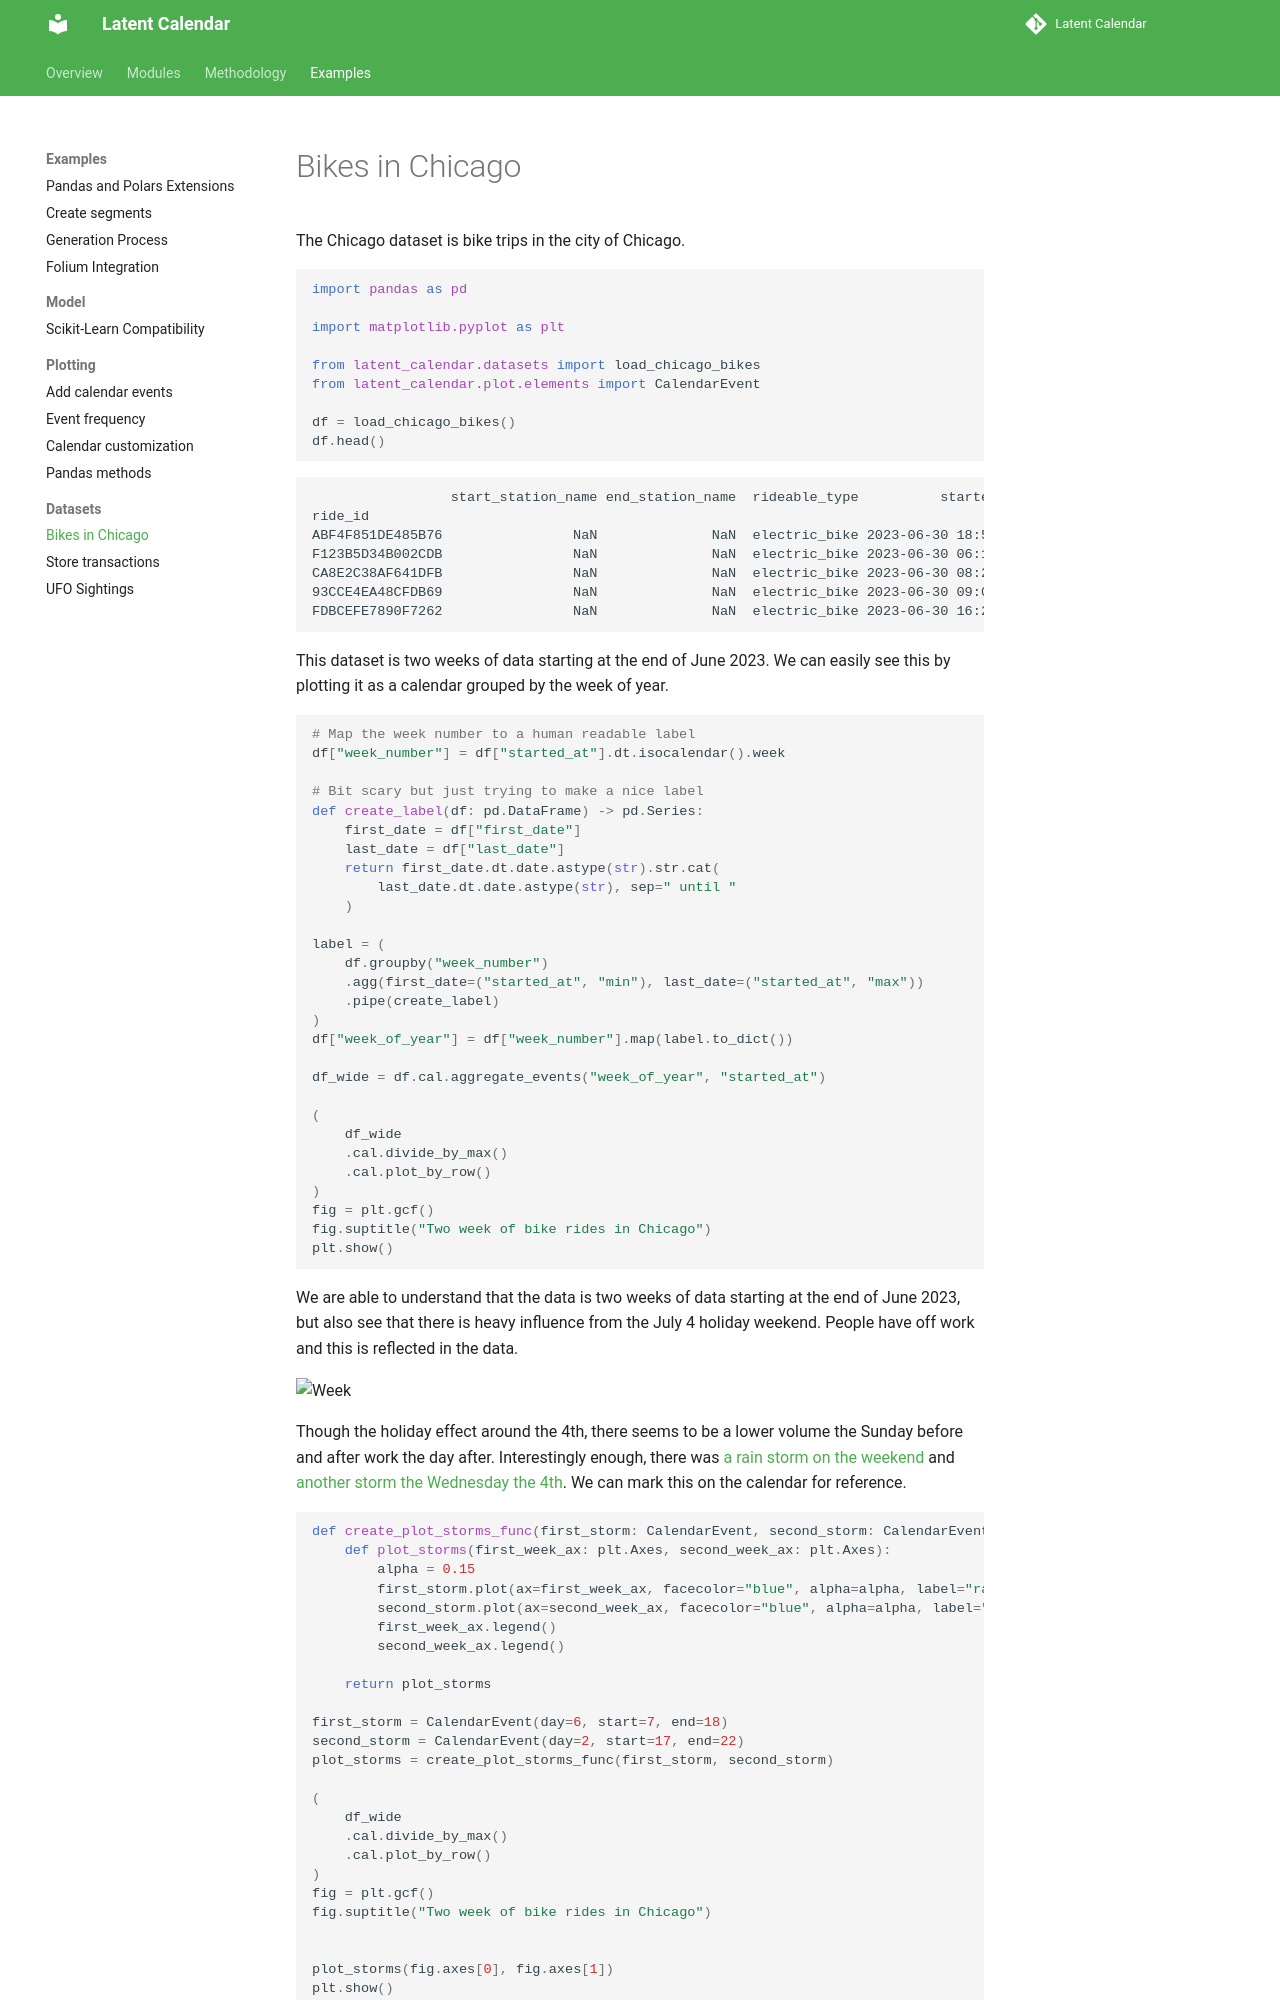

repository: williambdean/latent-calendar · page: examples/datasets/bikes-in-chicago/index.html · generator: mkdocs

---
comments: true
---
# Bikes in Chicago

The Chicago dataset is bike trips in the city of Chicago.

```python
import pandas as pd

import matplotlib.pyplot as plt

from latent_calendar.datasets import load_chicago_bikes
from latent_calendar.plot.elements import CalendarEvent

df = load_chicago_bikes()
df.head()
```

```text
                 start_station_name end_station_name  rideable_type          started_at            ended_at member_casual
ride_id
ABF4F851DE485B76                NaN              NaN  electric_bike 2023-06-30 18:56:13 2023-06-30 19:30:40        member
F123B5D34B002CDB                NaN              NaN  electric_bike 2023-06-30 06:12:31 2023-06-30 06:23:05        member
CA8E2C38AF641DFB                NaN              NaN  electric_bike 2023-06-30 08:28:51 2023-06-30 08:37:45        member
93CCE4EA48CFDB69                NaN              NaN  electric_bike 2023-06-30 09:09:24 2023-06-30 09:17:41        member
FDBCEFE7890F7262                NaN              NaN  electric_bike 2023-06-30 16:29:48 2023-06-30 16:38:51        member
```

This dataset is two weeks of data starting at the end of June 2023. We can easily see this by plotting it as a calendar grouped by the week of year.

```python
# Map the week number to a human readable label
df["week_number"] = df["started_at"].dt.isocalendar().week

# Bit scary but just trying to make a nice label
def create_label(df: pd.DataFrame) -> pd.Series:
    first_date = df["first_date"]
    last_date = df["last_date"]
    return first_date.dt.date.astype(str).str.cat(
        last_date.dt.date.astype(str), sep=" until "
    )

label = (
    df.groupby("week_number")
    .agg(first_date=("started_at", "min"), last_date=("started_at", "max"))
    .pipe(create_label)
)
df["week_of_year"] = df["week_number"].map(label.to_dict())

df_wide = df.cal.aggregate_events("week_of_year", "started_at")

(
    df_wide
    .cal.divide_by_max()
    .cal.plot_by_row()
)
fig = plt.gcf()
fig.suptitle("Two week of bike rides in Chicago")
plt.show()
```

We are able to understand that the data is two weeks of data starting at the end of June 2023, but also see that there is heavy influence from the July 4 holiday weekend. People have off work and this is reflected in the data.

![Week](../../images/week.png)

Though the holiday effect around the 4th, there seems to be a lower volume the Sunday before and after work the day after. Interestingly enough, there was [a rain storm on the weekend](https://www.wunderground.com/history/daily/us/il/chicago/KMDW/date/2023-7-2) and  [another storm the Wednesday the 4th](https://www.wunderground.com/history/daily/KMDW/date/2023-7-5). We can mark this on the calendar for reference.

```python
def create_plot_storms_func(first_storm: CalendarEvent, second_storm: CalendarEvent):
    def plot_storms(first_week_ax: plt.Axes, second_week_ax: plt.Axes):
        alpha = 0.15
        first_storm.plot(ax=first_week_ax, facecolor="blue", alpha=alpha, label="rain storm")
        second_storm.plot(ax=second_week_ax, facecolor="blue", alpha=alpha, label="rain storm")
        first_week_ax.legend()
        second_week_ax.legend()

    return plot_storms
